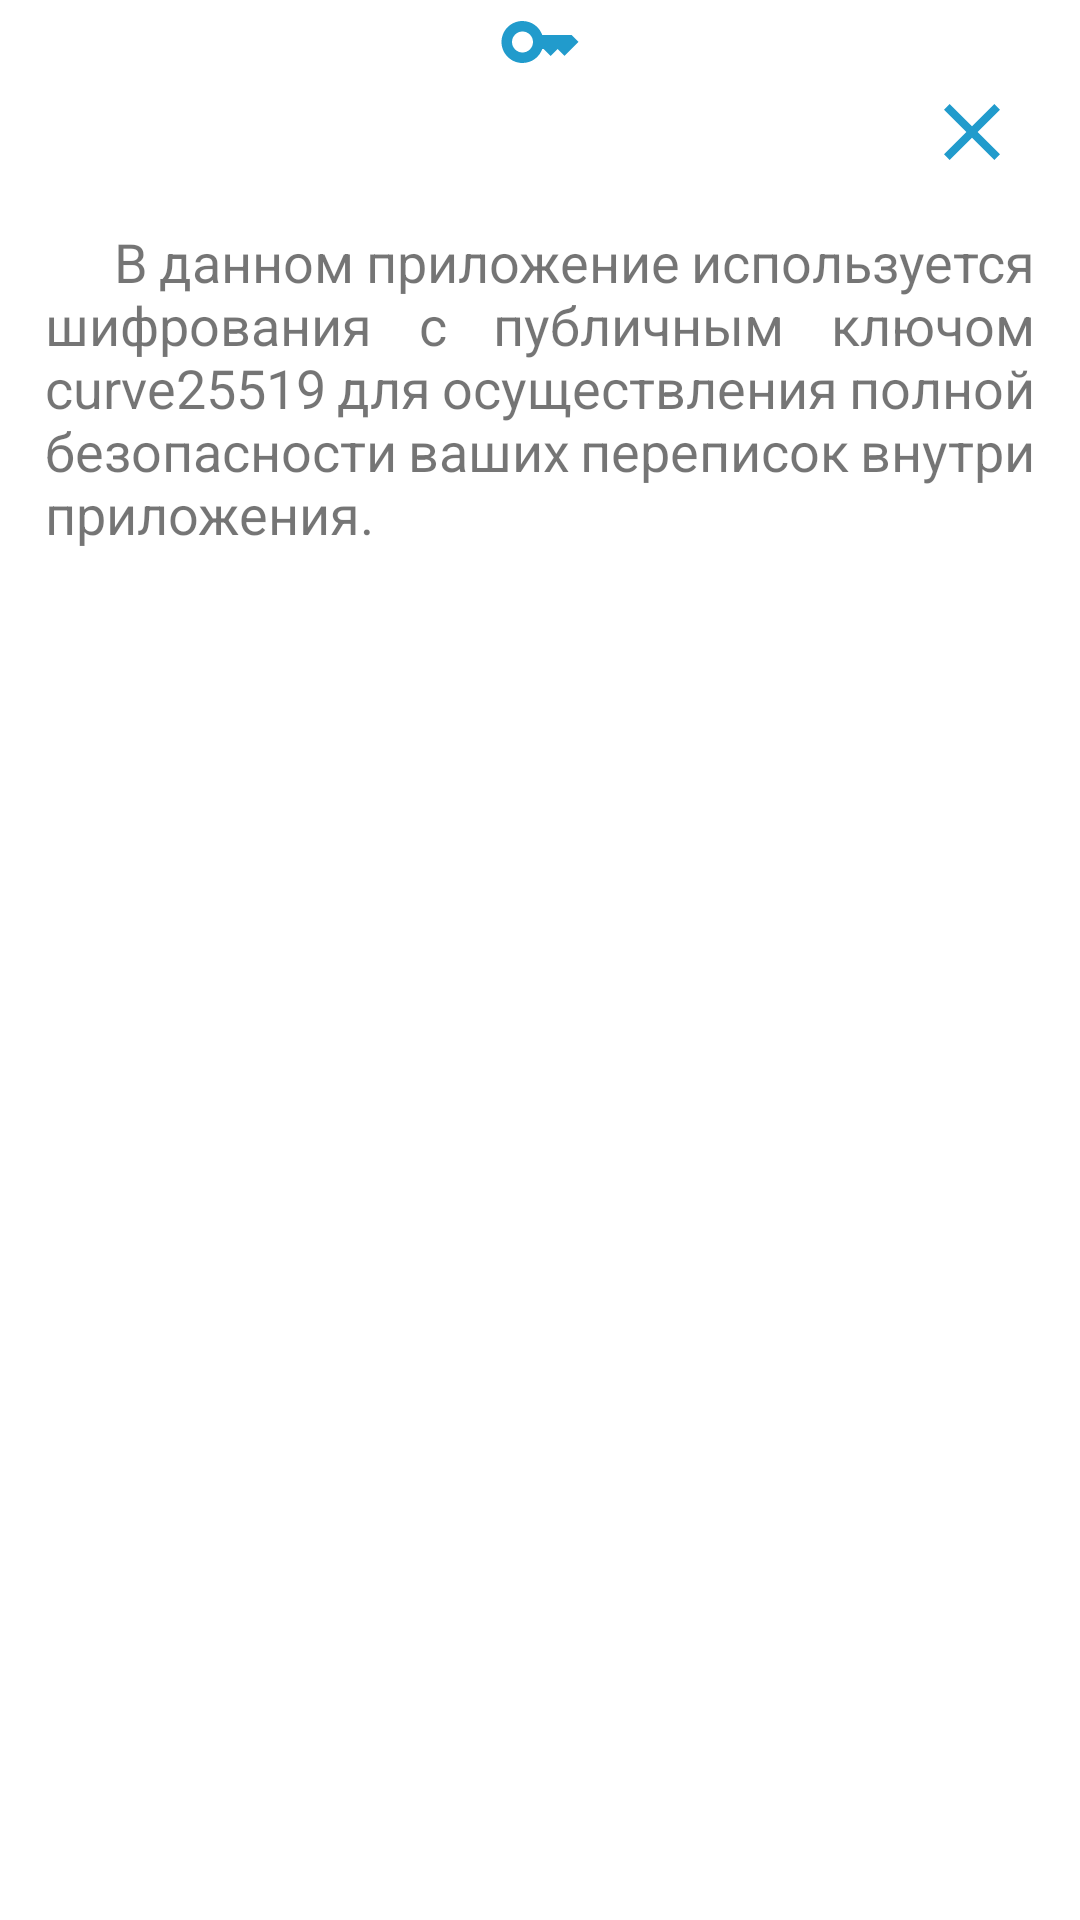

Here is an Android app screen rendered from its layout file. Give the layout XML and the strings, colors and styles it references.
<!-- AndroidManifest.xml: application theme Theme.BookCrossing -->
<!-- res/layout/bottomsheetlayout2.xml -->
<?xml version="1.0" encoding="utf-8"?>
<LinearLayout xmlns:android="http://schemas.android.com/apk/res/android"
    xmlns:app="http://schemas.android.com/apk/res-auto"
    xmlns:tools="http://schemas.android.com/tools"
    android:orientation="vertical"
    android:layout_width="match_parent"
    android:layout_height="match_parent"
    android:background="@drawable/dialog_bg">

    <ImageView
        android:layout_width="28dp"
        android:layout_height="28dp"
        android:src="@drawable/key_color"
        android:layout_gravity="center"/>

    <ImageView
        android:layout_gravity="right"
        android:id="@+id/close"
        android:layout_width="32dp"
        android:layout_height="32dp"
        android:layout_marginEnd="20dp"
        android:src="@drawable/close"
        app:layout_constraintEnd_toEndOf="parent"
        app:layout_constraintTop_toTopOf="parent" />

    <TextView
        android:justificationMode="inter_word"
        android:layout_gravity="center"
        android:layout_width="match_parent"
        android:layout_height="120dp"
        app:layout_constraintTop_toBottomOf="@+id/close"
        app:layout_constraintStart_toStartOf="parent"
        app:layout_constraintEnd_toEndOf="parent"
        android:layout_margin="15dp"
        android:text="      В данном приложение используется шифрования с публичным ключом curve25519 для осуществления полной безопасности ваших переписок внутри приложения."
        android:textSize="18sp"/>

</LinearLayout>
<!-- resources referenced by this layout -->
<resources>
  <!-- drawable close (drawable) -->
  <vector android:height="24dp" android:tint="#219BCC"
      android:viewportHeight="24" android:viewportWidth="24"
      android:width="24dp" xmlns:android="http://schemas.android.com/apk/res/android">
      <path android:fillColor="@android:color/white" android:pathData="M19,6.41L17.59,5 12,10.59 6.41,5 5,6.41 10.59,12 5,17.59 6.41,19 12,13.41 17.59,19 19,17.59 13.41,12z"/>
  </vector>
  <!-- drawable key_color (drawable) -->
  <vector android:height="24dp" android:tint="#219BCC"
      android:viewportHeight="24" android:viewportWidth="24"
      android:width="24dp" xmlns:android="http://schemas.android.com/apk/res/android">
      <path android:fillColor="@android:color/white" android:pathData="M21,10h-8.35C11.83,7.67 9.61,6 7,6c-3.31,0 -6,2.69 -6,6s2.69,6 6,6c2.61,0 4.83,-1.67 5.65,-4H13l2,2l2,-2l2,2l4,-4.04L21,10zM7,15c-1.65,0 -3,-1.35 -3,-3c0,-1.65 1.35,-3 3,-3s3,1.35 3,3C10,13.65 8.65,15 7,15z"/>
  </vector>
  <style name="Theme.BookCrossing" parent="Theme.MaterialComponents.DayNight.NoActionBar">
          
          <item name="colorPrimary">#219BCC</item>
          <item name="colorPrimaryVariant">#76D1FF</item>
          <item name="colorOnPrimary">@color/white</item>
          
          <item name="colorSecondary">@color/teal_200</item>
          <item name="colorSecondaryVariant">@color/teal_700</item>
          <item name="colorOnSecondary">@color/black</item>
          
          <item name="android:statusBarColor" tools:targetApi="l">#00668B</item>
          
          <item name="colorAccent">@color/black</item>
      </style>
  <color name="white">#FFFFFFFF</color>
  <color name="teal_200">#FF03DAC5</color>
  <color name="teal_700">#FF018786</color>
  <color name="black">#FF000000</color>
</resources>
